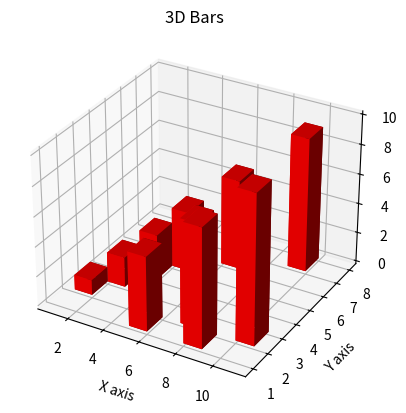

Source code (Python):
'''
[redacted]
[redacted]
[redacted]
Contact for more.
'''


from mpl_toolkits.mplot3d import Axes3D
import matplotlib.pyplot as plt
import numpy as np

fig = plt.figure()	# Creating an empty figure
ax1 = fig.add_subplot(111, projection = "3d")	# Added an empty 3d plot
												# 111 means 1*1 grid and 1st subplot
												# abc means a*b grid and cth subplot

# Let, that viewer is viewing on Z axis, so X axis is width, Y axis is the depth, and Z axis is the height of the bar.
xpos = [1, 2, 3, 4, 5, 6, 7, 8, 9, 10]	# So, all the bars are standing in a line, each starting from 1 to 10.
ypos = [2, 3, 4, 5, 1, 6, 2, 1, 7, 2]	# This is the depth of the bar. Each bar is starting from this list.
zpos = [0, 0, 0, 0, 0, 0, 0, 0, 0, 0]	# Height is starting from 0 for each bar.
# Created three arrays (lists) for starting position

dx = np.ones(10)	# now dx containes 10 elements which are "1" (numeric)
					# So, width of each bar is 1 unit.
dy = np.ones(10)	# So, depth of each bar is 1 unit.
dz = [1, 2, 3, 4, 5, 6, 7, 8, 9, 10]	# Height of each bar is like this array. Starting from 1 to 10.

ax1.set_title("3D Bars")
ax1.set_xlabel("X axis")
ax1.set_ylabel("Y axis")
ax1.set_zlabel("Z axis")
# Created labels for all three axes

ax1.bar3d(xpos, ypos, zpos, dx, dy, dz, color = "#FF0000")	# This is how we plot 3d bars.

plt.show()


'''
[redacted]
[redacted]
[redacted]
Contact for more.
'''
